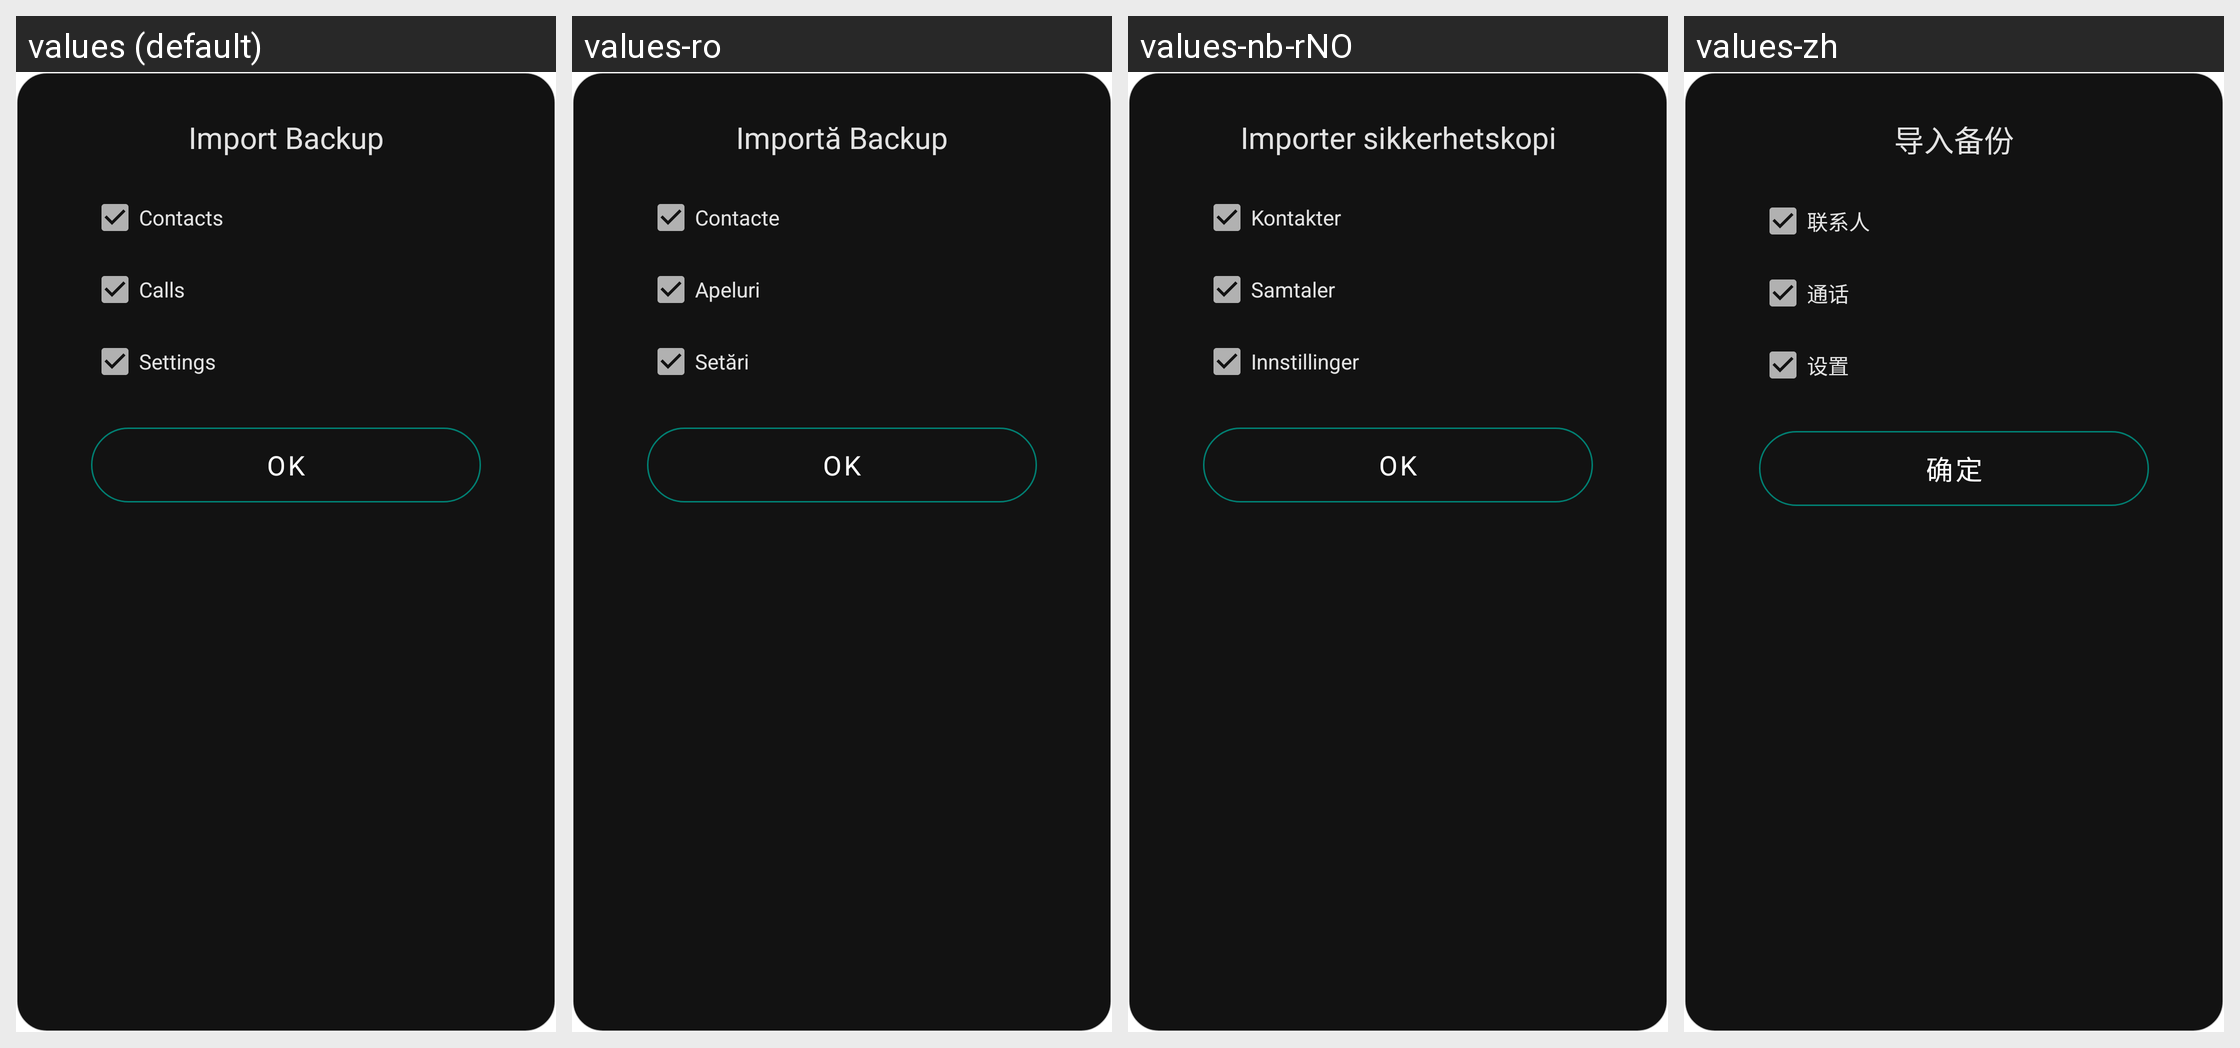

Strings drawn on this Android screen and how each of the app's shown locales translates them:
Android screen res/layout/dialog_import_backup.xml rendered under 4 locales, left to right: values (default), values-ro, values-nb-rNO, values-zh. Device: Nexus 5 (rendered at 1080×1920; each locale shown at half size, 540×960, under a caption strip naming it); theme AppTheme.
Other locales in the repository, not shown: values-ar, values-de, values-es, values-fr, values-hi, values-it, values-pl, values-pt-rBR, values-ru, values-uk.
Strings drawn on this screen, with the default value and each locale's value (text and hints the layout hard-codes, and strings that could not be matched under every locale, appear in the picture but are not listed):

dialog_title_import_backup
  values: Import Backup
  values-ro: Importă Backup
  values-nb-rNO: Importer sikkerhetskopi
  values-zh: 导入备份

title_contacts
  values: Contacts
  values-ro: Contacte
  values-nb-rNO: Kontakter
  values-zh: 联系人

title_calls
  values: Calls
  values-ro: Apeluri
  values-nb-rNO: Samtaler
  values-zh: 通话

title_settings
  values: Settings
  values-ro: Setări
  values-nb-rNO: Innstillinger
  values-zh: 设置

button_ok
  values: OK
  values-ro: OK
  values-nb-rNO: OK
  values-zh: 确定
